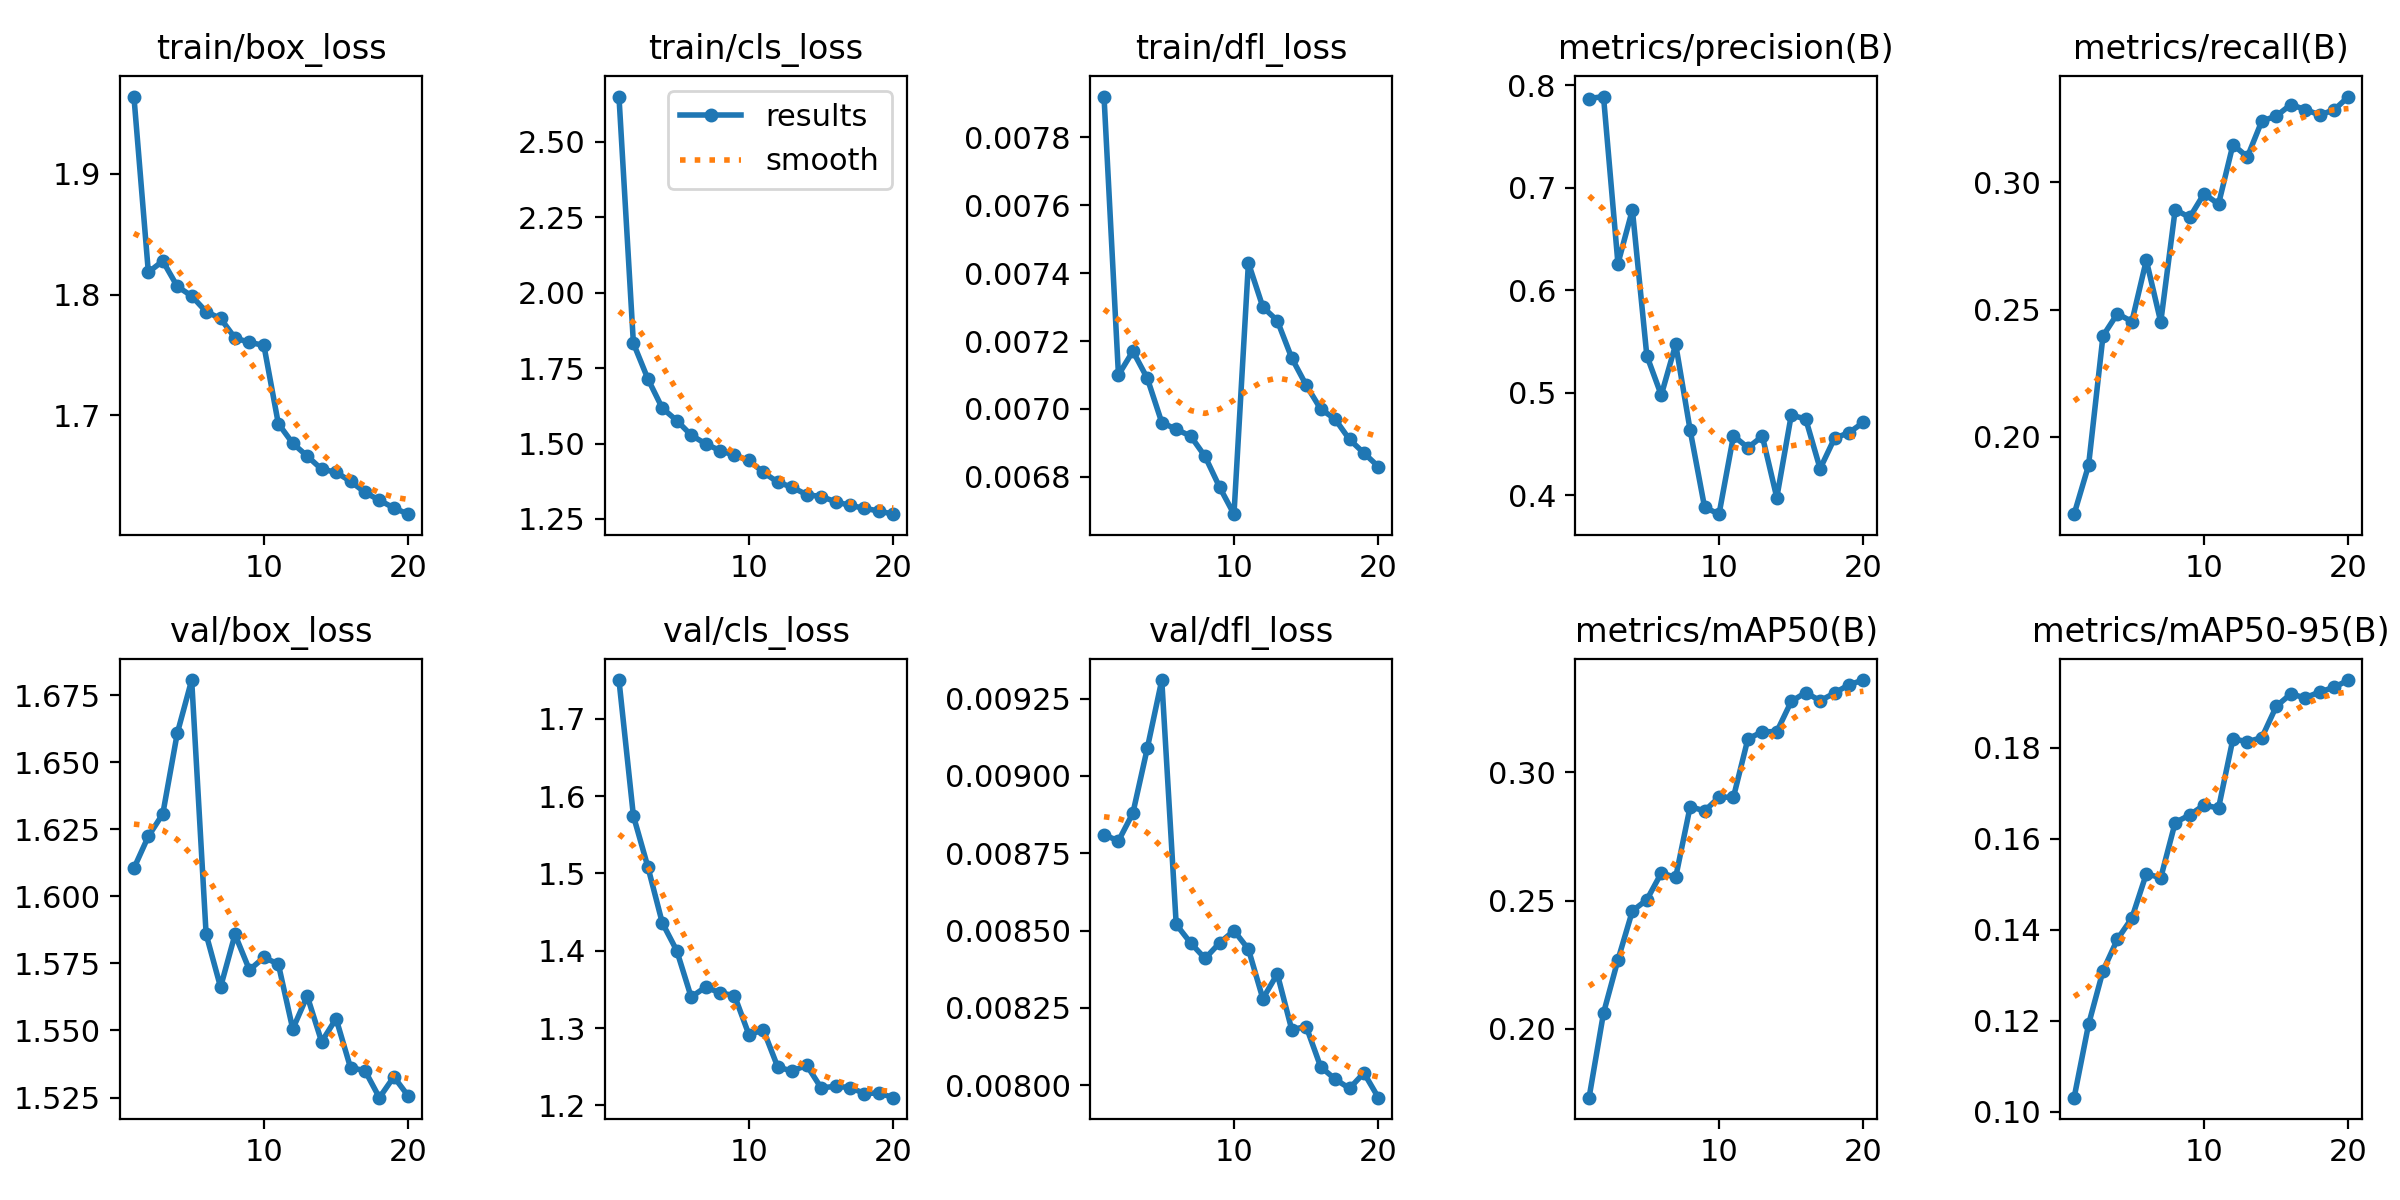

Values plotted in this chart, from the file beside it:
epoch, time, train/box_loss, train/cls_loss, train/dfl_loss, metrics/precision(B), metrics/recall(B), metrics/mAP50(B), metrics/mAP50-95(B), val/box_loss, val/cls_loss, val/dfl_loss, lr/pg0, lr/pg1, lr/pg2
1, 154.2, 1.964, 2.65, 0.00792, 0.787, 0.1697, 0.1732, 0.1031, 1.61, 1.75, 0.00881, 0.0003692, 0.0003692, 0.0003692
2, 265.2, 1.819, 1.832, 0.0071, 0.7889, 0.1888, 0.2061, 0.1192, 1.622, 1.574, 0.00879, 0.0007026, 0.0007026, 0.0007026
3, 376.1, 1.828, 1.715, 0.00717, 0.626, 0.2397, 0.2269, 0.1309, 1.631, 1.509, 0.00888, 0.0009989, 0.0009989, 0.0009989
4, 486.6, 1.807, 1.617, 0.00709, 0.6785, 0.2484, 0.246, 0.1379, 1.661, 1.436, 0.00909, 0.0009444, 0.0009444, 0.0009444
5, 597.1, 1.799, 1.576, 0.00696, 0.5363, 0.2452, 0.2504, 0.1426, 1.681, 1.4, 0.00931, 0.0008888, 0.0008888, 0.0008888
6, 707, 1.786, 1.528, 0.00694, 0.4978, 0.2694, 0.2607, 0.1523, 1.586, 1.34, 0.00852, 0.0008333, 0.0008333, 0.0008333
7, 817.2, 1.78, 1.499, 0.00692, 0.5474, 0.2451, 0.2591, 0.1514, 1.566, 1.353, 0.00846, 0.0007777, 0.0007777, 0.0007777
8, 926.7, 1.764, 1.476, 0.00686, 0.4636, 0.2893, 0.2867, 0.1636, 1.586, 1.345, 0.00841, 0.0007222, 0.0007222, 0.0007222
9, 1037, 1.76, 1.461, 0.00677, 0.3885, 0.2862, 0.285, 0.1652, 1.573, 1.342, 0.00846, 0.0006666, 0.0006666, 0.0006666
10, 1147, 1.758, 1.444, 0.00669, 0.3817, 0.2955, 0.2903, 0.1674, 1.577, 1.291, 0.0085, 0.0006111, 0.0006111, 0.0006111
11, 1249, 1.693, 1.404, 0.00743, 0.4582, 0.2914, 0.2904, 0.1667, 1.575, 1.297, 0.00844, 0.0005555, 0.0005555, 0.0005555
12, 1349, 1.677, 1.372, 0.0073, 0.4466, 0.3147, 0.3131, 0.182, 1.551, 1.249, 0.00828, 0.0005, 0.0005, 0.0005
13, 1451, 1.666, 1.355, 0.00726, 0.4577, 0.3099, 0.3159, 0.1813, 1.563, 1.244, 0.00836, 0.0004444, 0.0004444, 0.0004444
14, 1552, 1.655, 1.33, 0.00715, 0.3979, 0.324, 0.3159, 0.1822, 1.546, 1.252, 0.00818, 0.0003889, 0.0003889, 0.0003889
15, 1654, 1.653, 1.324, 0.00707, 0.4782, 0.326, 0.3277, 0.1891, 1.554, 1.223, 0.00819, 0.0003333, 0.0003333, 0.0003333
16, 1756, 1.645, 1.307, 0.007, 0.4747, 0.3305, 0.3312, 0.1918, 1.536, 1.225, 0.00806, 0.0002778, 0.0002778, 0.0002778
17, 1858, 1.636, 1.295, 0.00697, 0.4261, 0.3285, 0.328, 0.191, 1.535, 1.223, 0.00802, 0.0002222, 0.0002222, 0.0002222
18, 1959, 1.63, 1.285, 0.00691, 0.4558, 0.3264, 0.331, 0.1923, 1.525, 1.215, 0.00799, 0.0001667, 0.0001667, 0.0001667
19, 2061, 1.623, 1.276, 0.00687, 0.4612, 0.3283, 0.3342, 0.1933, 1.533, 1.216, 0.00804, 0.0001111, 0.0001111, 0.0001111
20, 2163, 1.618, 1.266, 0.00683, 0.4713, 0.3336, 0.3361, 0.1949, 1.526, 1.21, 0.00796, 5.55606e-05, 5.55606e-05, 5.55606e-05
